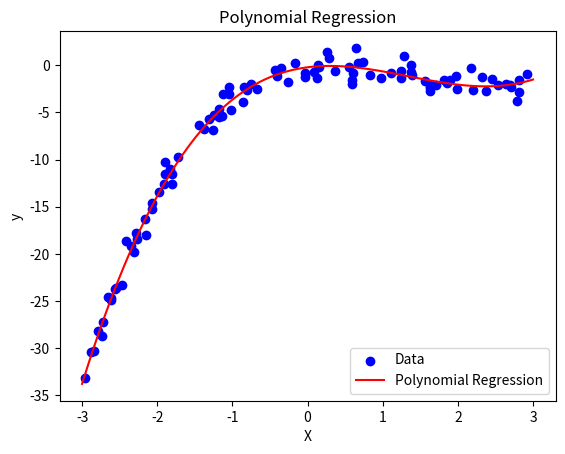

Recreate this plot in Python.
import numpy as np
import matplotlib.pyplot as plt


def generate_data(n_samples=100, noise=0.1):
    np.random.seed(42)
    X = np.random.uniform(-3, 3, size=n_samples)
    y = 0.5 * X**3 - 2 * X**2 + X + np.random.normal(0, noise, size=n_samples)
    return X, y


class PolynomialRegression:
    def __init__(self, degree, learning_rate=0.001, n_iterations=5000):
        self.degree = degree
        self.learning_rate = learning_rate
        self.n_iterations = n_iterations
        self.coefficients = None

    def _expand_features(self, X):
        """将特征扩展到多项式维度"""
        return np.vstack([X**i for i in range(self.degree + 1)]).T

    def fit(self, X, y):
        """训练模型"""
        # 扩展特征
        X_poly = self._expand_features(X)
        n_samples, n_features = X_poly.shape
        
        # 初始化参数
        self.coefficients = np.random.uniform(-0.1, 0.1, size=n_features)
        
        # 梯度下降
        for iteration in range(self.n_iterations):
            predictions = X_poly.dot(self.coefficients)
            errors = predictions - y
            gradients = (2 / n_samples) * X_poly.T.dot(errors)
            self.coefficients -= self.learning_rate * gradients
            if iteration % 500 == 0:
                loss = np.mean(errors**2)
                print(f"Iteration {iteration}: Loss = {loss:.4f}")

    def predict(self, X):
        """预测新数据"""
        X_poly = self._expand_features(X)
        return X_poly.dot(self.coefficients)

# 数据集生成
X, y = generate_data(n_samples=100, noise=1.0)

# 训练多项式回归模型
model = PolynomialRegression(degree=3, learning_rate=0.001, n_iterations=5000)
model.fit(X, y)

# 预测
X_test = np.linspace(-3, 3, 100)
y_pred = model.predict(X_test)

# 可视化结果
plt.scatter(X, y, color='blue', label='Data')
plt.plot(X_test, y_pred, color='red', label='Polynomial Regression')
plt.xlabel('X')
plt.ylabel('y')
plt.title('Polynomial Regression')
plt.legend()
plt.show()
